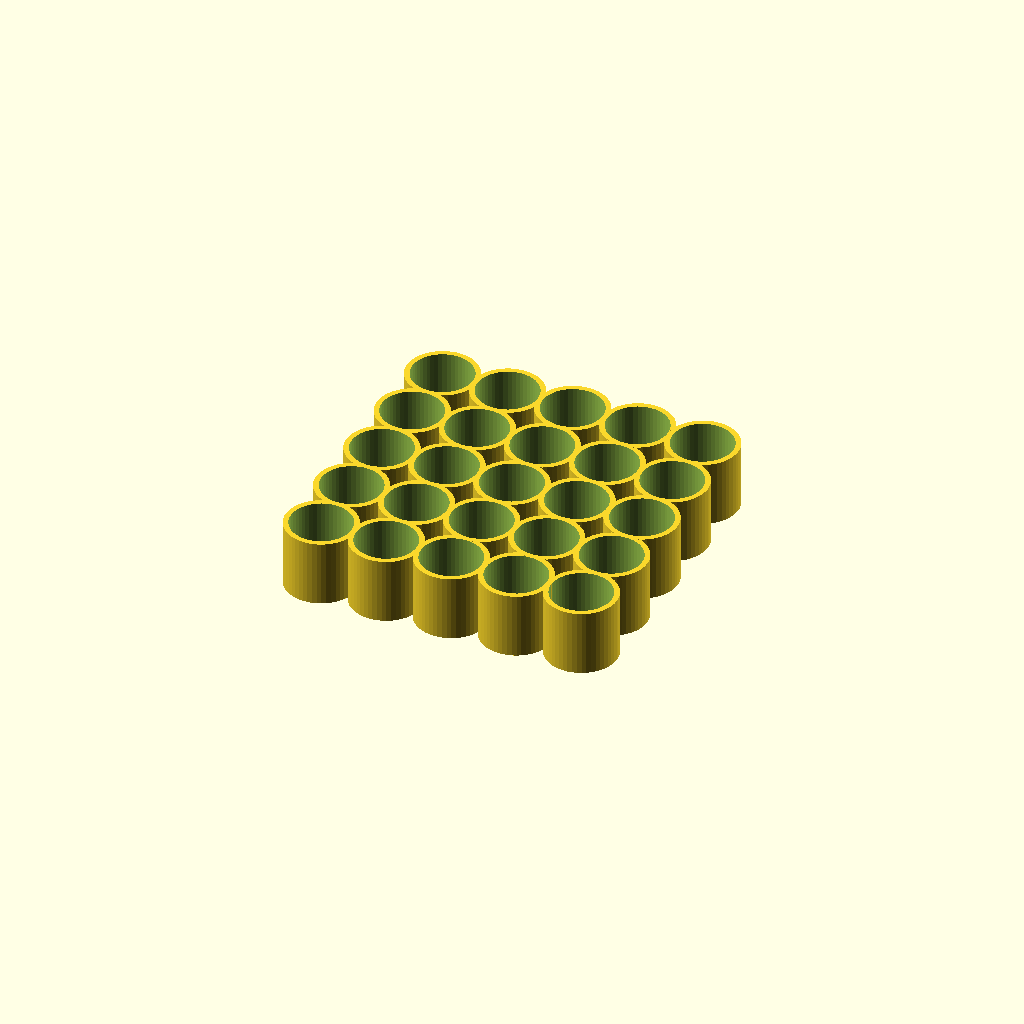
Cell 1: the model at its default parameters.
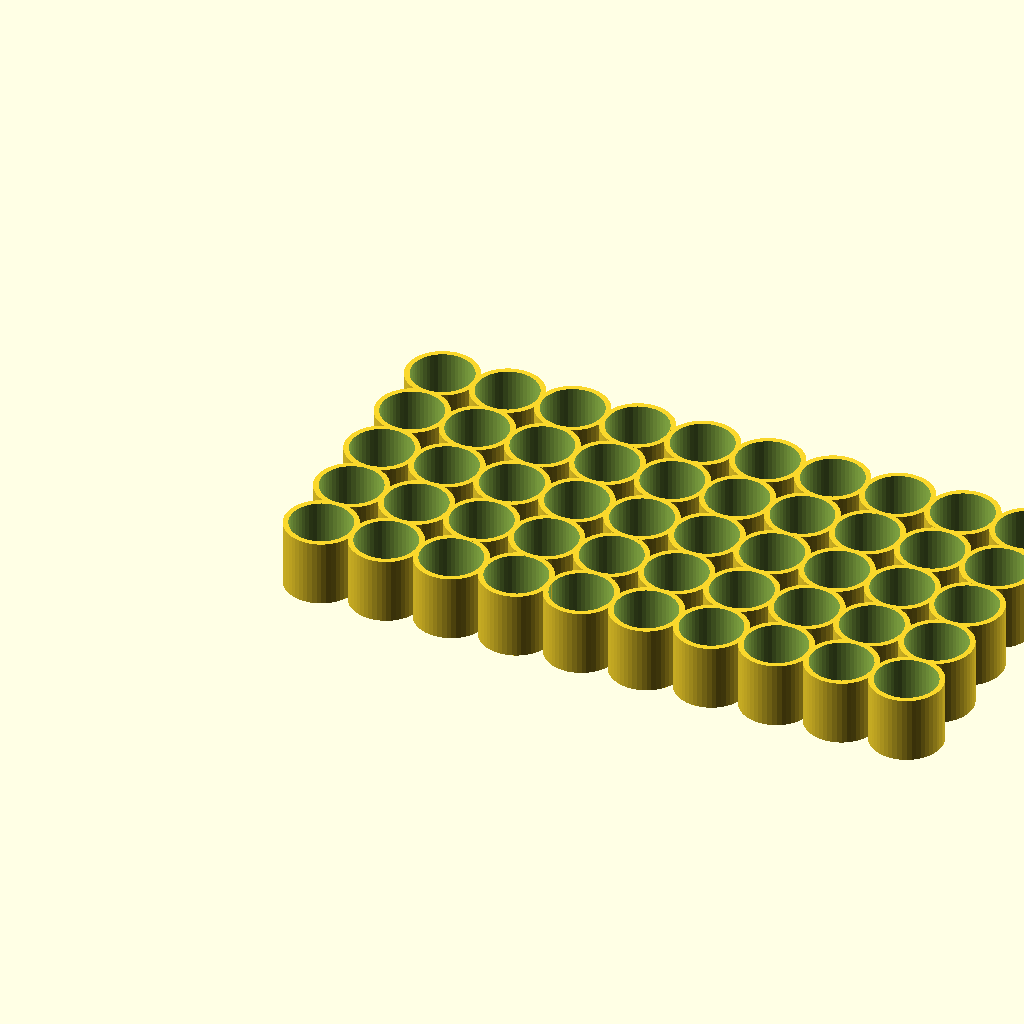
Cell 2: Number_Of_Bottles_Long = 10 (everything else at default).
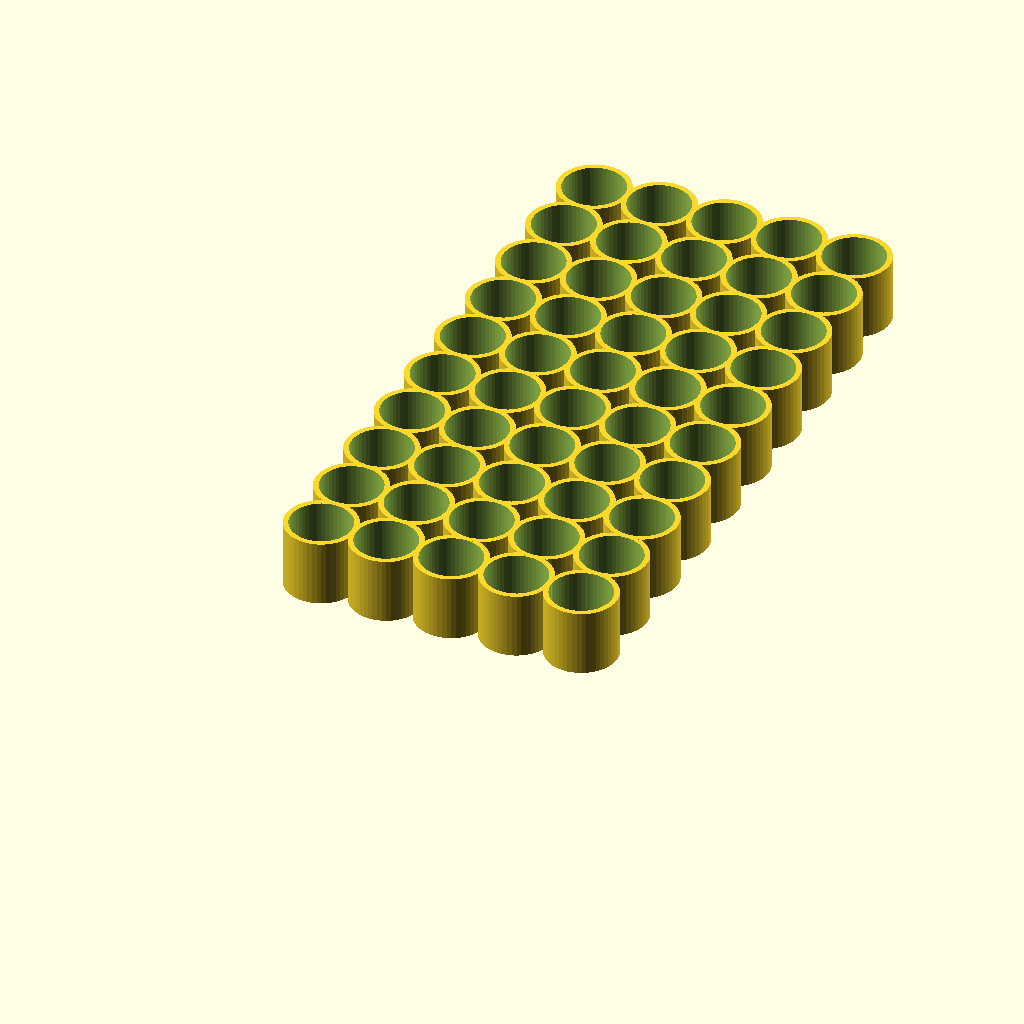
Cell 3: Number_Of_Bottles_Wide = 10 (everything else at default).
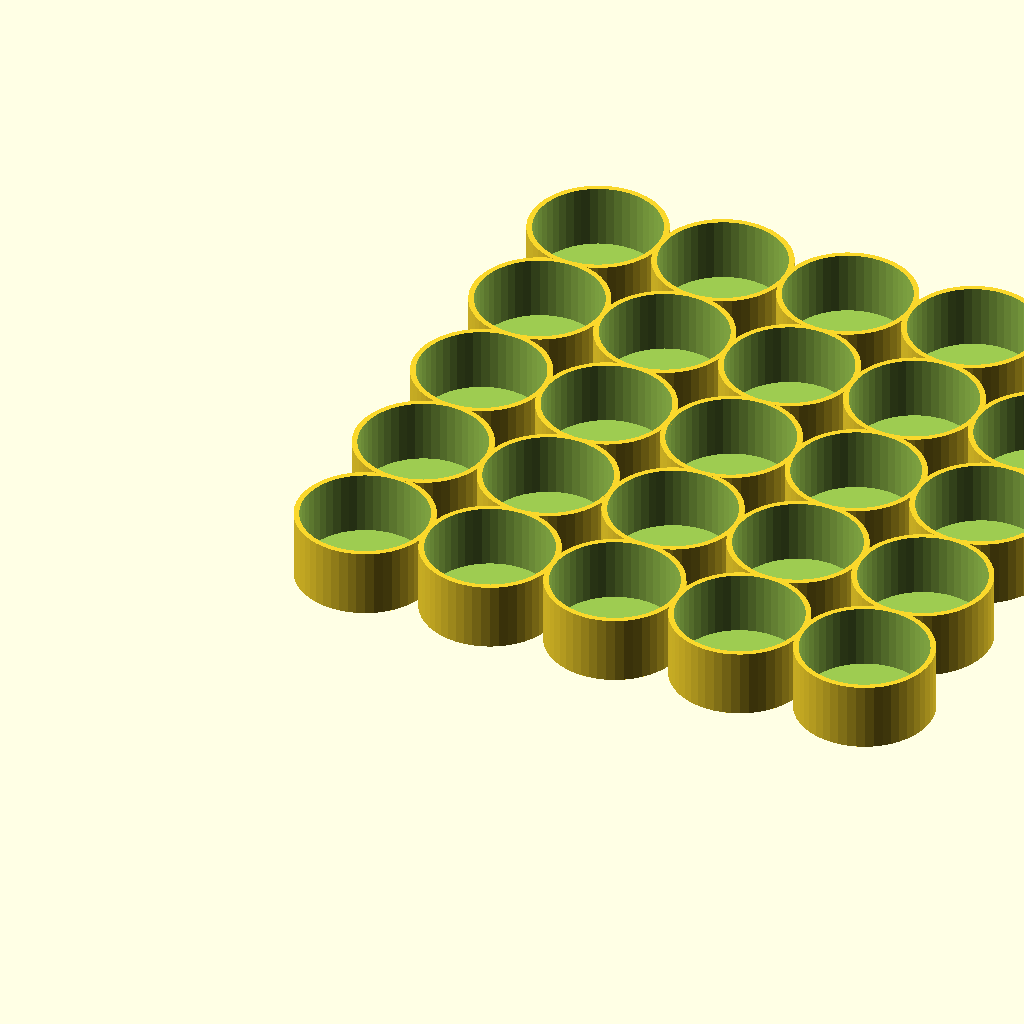
Cell 4: the same model with Inside_Diameter = 46.
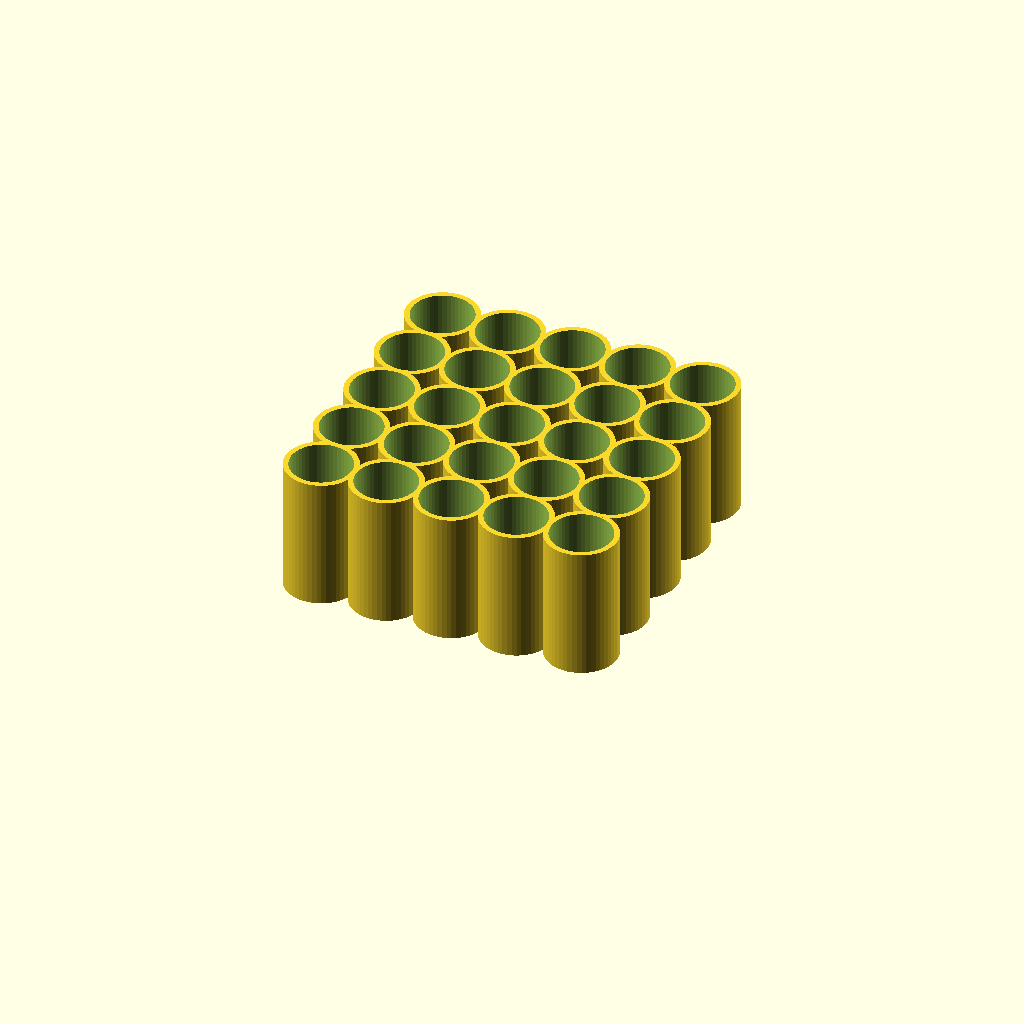
Cell 5: Overall_Height = 50 (everything else at default).
All cells are drawn from one camera (rotation 55°, 0°, 25°, orthographic, colour scheme Cornfield), so only the parameter changes between them.
Source of the model, inputs/thingiverse/thing-1345795/files/Parametric_botte_holder.scad:
// Code written by "deckingman" Feb 2016
// Use and enjoy


// User Defined Variables
// Change any of the following to suit


// The number of bottles along the x axis
Number_Of_Bottles_Long=5; 

// The number of bottles along the y axis
Number_Of_Bottles_Wide=5; 

// The inside diameter of the cylinders which hold the bottles.
// Measure your bottle then add a milimeter or 2 for clearance
Inside_Diameter=23; 

// The overall height in mm. Note that the depth of the hole will be this number minus the base thickness 
Overall_Height=25;

// The base thickness in mm. For ease of printing, make this divisible by the layer height of you slicer/printer.
// So for example if the layer height is 0.3 mm use 1.8 or 2.1 but not 2.0.
Base_Thickness=1.8;  

// The wall thickness of the cylinders. Note that the cylinders are joined together by whatever this thickness is
// so DO NOT MAKE THIS ANY LESS THAN 2mm. For ease of printing, make this number divisible by your nozzle diameter.
Wall_Thickness=2;  

// Suggested Slicer settings. 3 solid top and bottom layers, 2 or 3 perimiters. 20% infill. 
// Using a 0.5mm nozzle with 0.3mm layer height. 



// Changing any of the following will likely screw things up !!

First_Bottle_Pos=(Inside_Diameter/2)+Wall_Thickness; 
Step = Inside_Diameter+Wall_Thickness;
iMax=First_Bottle_Pos+(Number_Of_Bottles_Long*(Step-1));
jMax=First_Bottle_Pos+(Number_Of_Bottles_Wide*(Step-1)); 

$fn=50;

for (i = [First_Bottle_Pos:Step:iMax]){
 for (j = [First_Bottle_Pos:Step:jMax]){   
    difference(){
    translate ([i,j,0])
    cylinder (d=Inside_Diameter+(2*Wall_Thickness),h=Overall_Height);
    translate ([i,j,Base_Thickness])
    cylinder (d=Inside_Diameter, h=Overall_Height);
        }
    }
}
Customizer parameters (derived from the source; name, type, default, range or options):
Number_Of_Bottles_Long: number, default 5
Number_Of_Bottles_Wide: number, default 5
Inside_Diameter: number, default 23
Overall_Height: number, default 25
Base_Thickness: number, default 1.8
Wall_Thickness: number, default 2
